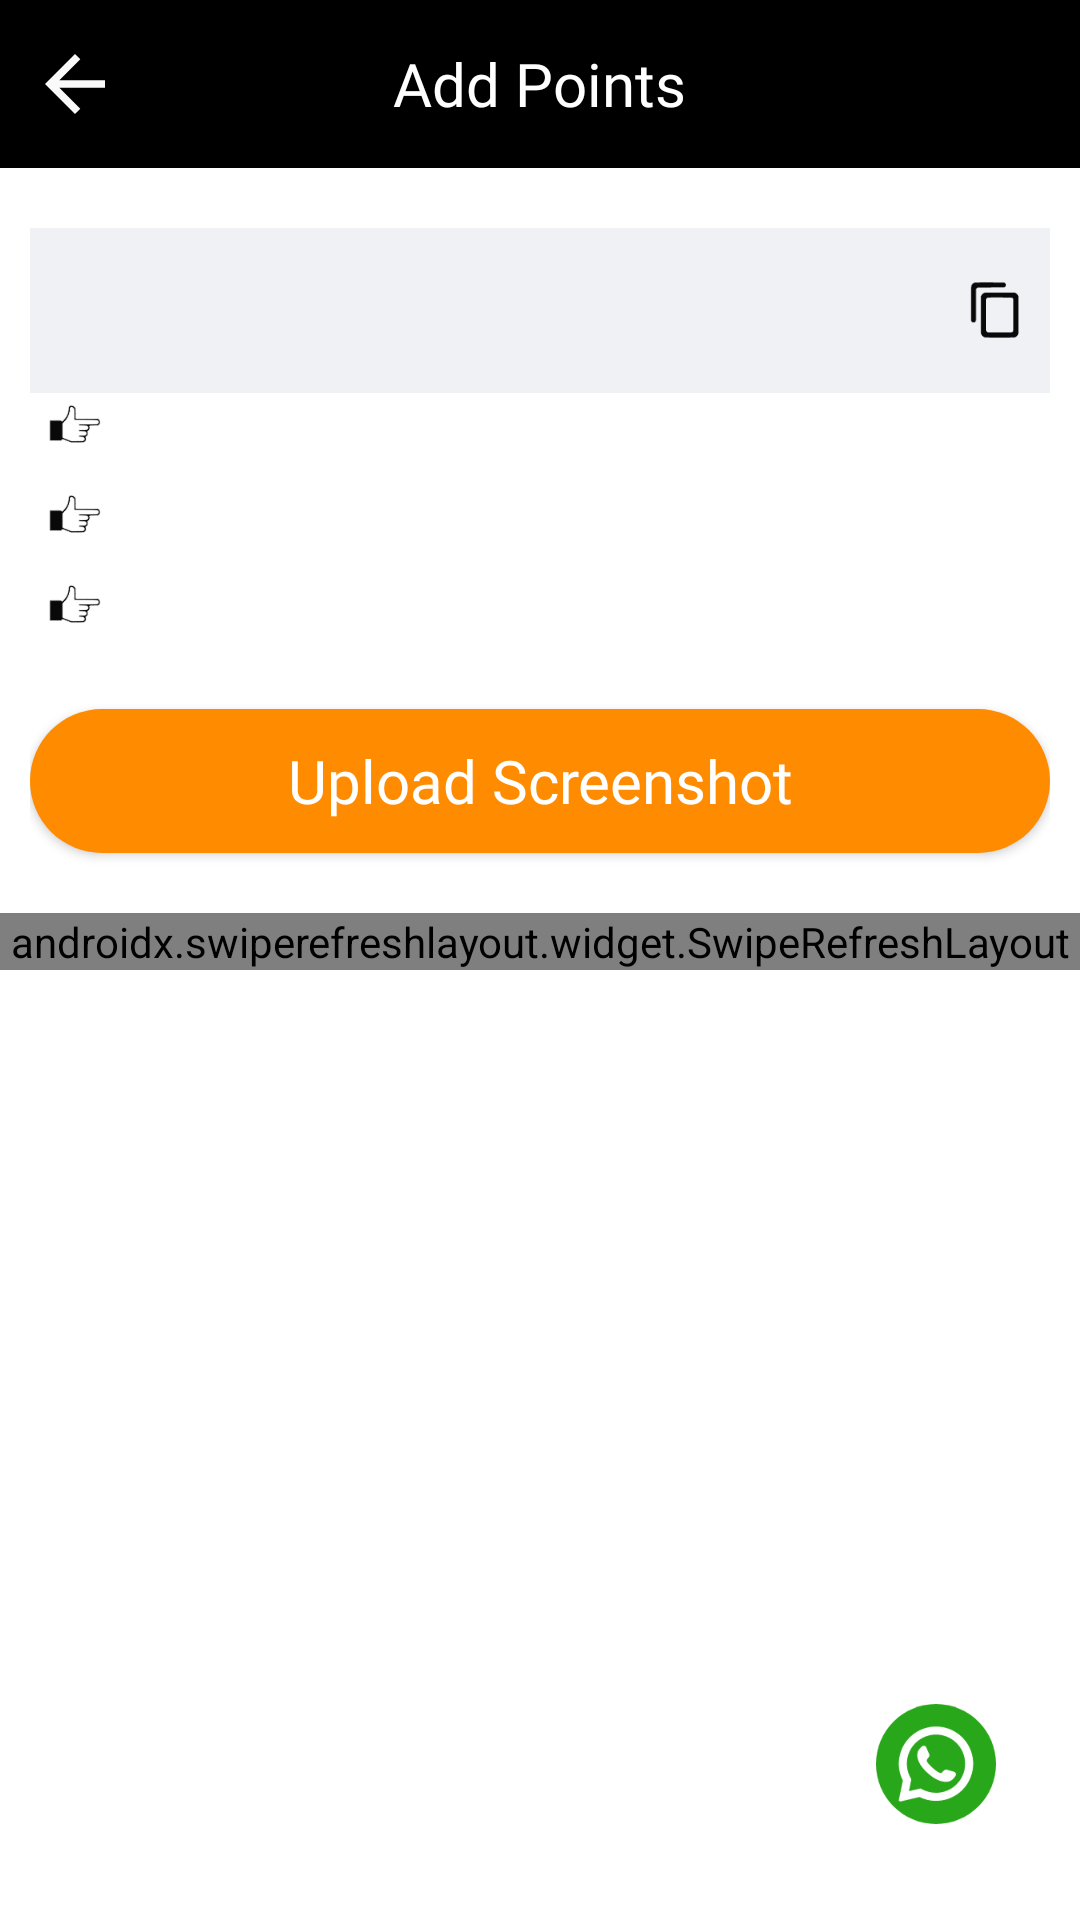

Reconstruct the res/layout file that produces this screen, plus the resources it refers to.
<!-- AndroidManifest.xml: application theme Theme.kalyanlivesatta -->
<!-- res/layout/activity_add_payment_via_qr.xml -->
<?xml version="1.0" encoding="utf-8"?>

<RelativeLayout xmlns:android="http://schemas.android.com/apk/res/android"
    xmlns:tools="http://schemas.android.com/tools"
    android:layout_width="match_parent"
    android:layout_height="match_parent"
   >

    <RelativeLayout
        android:id="@+id/layer1"
        android:layout_width="match_parent"
        android:layout_height="wrap_content">

        <com.google.android.material.appbar.AppBarLayout
            android:id="@+id/myappbar"
            android:layout_width="match_parent"
            android:layout_height="wrap_content">

            <RelativeLayout
                android:layout_width="match_parent"
                android:layout_height="wrap_content">

                <androidx.appcompat.widget.Toolbar
                    android:id="@+id/toolbar"
                    android:layout_width="match_parent"
                    android:layout_height="wrap_content"
                    android:background="@color/black"
                    android:minHeight="?attr/actionBarSize"
                    android:theme="?attr/actionBarTheme" />

                <ImageView
                    android:id="@+id/userbackbut"
                    android:layout_width="30dp"
                    android:layout_height="30dp"
                    android:layout_alignParentStart="true"
                    android:layout_centerVertical="true"
                    android:layout_marginStart="10dp"
                    android:contentDescription="@string/images"
                    android:src="@drawable/ic_baseline_arrow_back" />

                <TextView
                    android:id="@+id/welcometxt"
                    android:layout_width="wrap_content"
                    android:layout_height="wrap_content"
                    android:layout_centerInParent="true"
                    android:layout_marginStart="20dp"
                    android:fontFamily="@font/roboto_medium"
                    android:text="@string/add_points"
                    android:textColor="@color/white"
                    android:textSize="20sp" />

            </RelativeLayout>

        </com.google.android.material.appbar.AppBarLayout>

    </RelativeLayout>

    <RelativeLayout
        android:id="@+id/layer2"
        android:layout_width="match_parent"
        android:layout_height="wrap_content"
        android:layout_below="@id/layer1"
        android:layout_marginTop="10dp">

        <LinearLayout
            android:layout_width="match_parent"
            android:layout_height="wrap_content"
            android:orientation="vertical"
            android:paddingLeft="10dp"
            android:paddingRight="10dp">

            <TextView
                android:id="@+id/addpoint_apppoints"
                android:layout_width="match_parent"
                android:layout_height="55dp"
                android:layout_marginTop="10dp"
                android:background="@drawable/box_frame_offwhite"
                android:drawableEnd="@drawable/copy"
                android:fontFamily="@font/roboto_medium"
                android:gravity="center_vertical"
                android:paddingStart="10dp"
                android:paddingEnd="8dp"
                android:textColor="@color/black"
                android:textColorHint="@color/white"
                android:textIsSelectable="true"
                android:textSize="18dp"
                tools:ignore="RtlSymmetry" />


            <ImageView
                android:layout_marginVertical="@dimen/_10ssp"
                android:id="@+id/qrimage"
                android:layout_width="wrap_content"
                android:layout_height="wrap_content"
                android:layout_gravity="center_horizontal"
                android:adjustViewBounds="true" />


            <TextView
                android:id="@+id/phonepe_note"
                android:layout_width="match_parent"
                android:layout_height="wrap_content"
                android:layout_marginTop="-5dp"
                android:drawableStart="@drawable/ic_hand_direction"
                android:drawablePadding="5dp"
                android:fontFamily="@font/inter_regular"
                android:padding="5dp"
                android:textColor="@color/black"
                tools:ignore="RtlSymmetry"
                android:textSize="@dimen/_11sdp"
                android:visibility="visible" />

            <TextView
                android:id="@+id/phonepe_note1"
                android:layout_width="match_parent"
                android:layout_height="wrap_content"
                android:drawableStart="@drawable/ic_hand_direction"
                android:drawablePadding="5dp"
                android:fontFamily="@font/inter_regular"
                android:padding="5dp"
                android:textColor="@color/black"
                android:textSize="@dimen/_11sdp"
                tools:ignore="RtlSymmetry"
                android:visibility="visible" />

            <TextView
                tools:ignore="RtlSymmetry"
                android:id="@+id/phonepe_note2"
                android:layout_width="match_parent"
                android:layout_height="wrap_content"
                android:drawableStart="@drawable/ic_hand_direction"
                android:drawablePadding="5dp"
                android:fontFamily="@font/inter_regular"
                android:padding="5dp"
                android:textColor="@color/black"
                android:textSize="@dimen/_11sdp"
                android:visibility="visible" />


            <androidx.appcompat.widget.AppCompatButton
                android:id="@+id/user_proceed_Button"
                android:layout_width="match_parent"
                android:layout_height="wrap_content"
                android:layout_gravity="center"
                android:layout_marginTop="20dp"
                android:layout_marginBottom="20dp"
                android:background="@drawable/primary_button_design"
                android:fontFamily="@font/roboto_medium"
                android:text="Upload Screenshot"
                android:textAllCaps="false"
                android:textColor="@color/white"
                android:textSize="20sp"
                android:visibility="visible" />

            <LinearLayout
                android:layout_width="match_parent"
                android:layout_height="wrap_content"
                android:orientation="horizontal"
                android:visibility="gone">

                <RadioGroup
                    android:id="@+id/addpoint_Radiogroup"
                    android:layout_width="match_parent"
                    android:layout_height="wrap_content"
                    android:layout_marginTop="10dp"
                    android:orientation="vertical">

                    <RadioButton
                        android:id="@+id/addpoint_paytm"
                        android:layout_width="wrap_content"
                        android:layout_height="wrap_content"
                        android:backgroundTint="@color/primary"
                        android:fontFamily="@font/roboto_medium"
                        android:text="@string/paytm"
                        android:textColor="@color/black"
                        android:textSize="14sp" />

                    <RadioButton
                        android:id="@+id/addpoint_googlepay"
                        android:layout_width="wrap_content"
                        android:layout_height="wrap_content"
                        android:backgroundTint="@color/primary"
                        android:fontFamily="@font/roboto_medium"
                        android:text="@string/google_pay"
                        android:textColor="@color/black"
                        android:textSize="14sp" />

                    <RadioButton
                        android:id="@+id/addpoint_phonepay"
                        android:layout_width="wrap_content"
                        android:layout_height="wrap_content"
                        android:backgroundTint="@color/primary"
                        android:fontFamily="@font/roboto_medium"
                        android:text="@string/phonepe"
                        android:textColor="@color/black"
                        android:textSize="14sp"
                        android:visibility="visible" />

                    <RadioButton
                        android:id="@+id/addpoint_others"
                        android:layout_width="wrap_content"
                        android:layout_height="wrap_content"
                        android:backgroundTint="@color/primary"
                        android:fontFamily="@font/roboto_medium"
                        android:text="@string/other"
                        android:textColor="@color/black"
                        android:textSize="14sp"
                        android:visibility="visible" />


                </RadioGroup>


            </LinearLayout>



        </LinearLayout>

    </RelativeLayout>

    <RelativeLayout
        android:layout_width="match_parent"
        android:layout_height="wrap_content"
        android:layout_below="@id/layer2">

        <androidx.swiperefreshlayout.widget.SwipeRefreshLayout
            android:id="@+id/addpoint_swiprefresh"
            android:layout_width="match_parent"
            android:layout_height="wrap_content">

            <LinearLayout
                android:layout_width="match_parent"
                android:layout_height="wrap_content"
                android:orientation="vertical">

                <androidx.recyclerview.widget.RecyclerView
                    android:id="@+id/Add_point_recyclerview"
                    android:layout_width="match_parent"
                    android:layout_height="match_parent"
                    android:layout_marginLeft="10dp"
                    android:layout_marginRight="10dp"
                    android:layout_marginBottom="5dp"
                    android:paddingTop="10dp" />

            </LinearLayout>
        </androidx.swiperefreshlayout.widget.SwipeRefreshLayout>


    </RelativeLayout>

    <RelativeLayout
        android:id="@+id/progressbar2"
        android:layout_width="match_parent"
        android:layout_height="match_parent"
        android:layout_centerInParent="true"
        android:background="@color/transparent"
        android:gravity="center"
        android:visibility="gone">

        <include layout="@layout/custom_progress_bar" />
    </RelativeLayout>

    <ImageView
        android:id="@+id/addpoint_whatappbut"
        android:layout_width="56dp"
        android:layout_height="56dp"
        android:layout_alignParentEnd="true"
        android:layout_alignParentBottom="true"
        android:layout_marginTop="30dp"
        android:layout_marginEnd="20dp"
        android:layout_marginBottom="20dp"
        android:src="@drawable/ic_whatsapp_new" />


</RelativeLayout>
<!-- res/layout/custom_progress_bar.xml (included above) -->
<?xml version="1.0" encoding="utf-8"?>

<RelativeLayout
    xmlns:android="http://schemas.android.com/apk/res/android"
    android:layout_width="match_parent"
    xmlns:app="http://schemas.android.com/apk/res-auto"
    android:layout_height="match_parent"
    android:background="@color/transparent">
    <com.tuyenmonkey.mkloader.MKLoader
        android:layout_width="60dp"
        android:background="@color/transparent"
        android:layout_centerInParent="true"
        android:layout_height="60dp"
        app:mk_type="ClassicSpinner"
        app:mk_color="@color/primarydark" />
</RelativeLayout>
<!-- resources referenced by this layout -->
<resources>
  <color name="black">#000000</color>
  <color name="primary">#FEC55F</color>
  <color name="primarydark">#FF8B00</color>
  <color name="transparent">#00FFFFFF</color>
  <color name="white">#FFFFFFFF</color>
  <!-- drawable box_frame_offwhite (drawable) -->
  <shape xmlns:android="http://schemas.android.com/apk/res/android">
      <solid android:color="@color/white_smoke" />
      <corners android:radius="@dimen/_5sdp" />
  </shape>
  <!-- drawable copy (drawable) -->
  <vector xmlns:android="http://schemas.android.com/apk/res/android"
      android:width="20dp"
      android:height="20dp"
      android:viewportWidth="512"
      android:viewportHeight="512">
  
      <path
          android:fillColor="@color/offblack"
          android:pathData="M76.4,22.5c-8.2,1.8 -13.7,4.7 -20.1,10.7 -6.2,5.9 -9.5,11.2 -11.7,18.9 -1.5,4.9 -1.6,19.8 -1.4,151.1l0.3,145.6 3,4.4c8.7,12.3 26.3,12.3 35,-0l3,-4.4 0.5,-134.7 0.5,-134.8 3,-4.8c2.2,-3.6 4.5,-5.7 8.4,-7.7l5.3,-2.8 111.2,-0c105.3,-0 111.3,-0.1 115.1,-1.9 15.8,-7.2 16.7,-29.5 1.5,-38.1l-4.5,-2.5 -121.5,-0.2c-98.2,-0.1 -122.7,0.1 -127.6,1.2z"
          android:strokeColor="#00000000" />
  
      <path
          android:fillColor="@color/offblack"
          android:pathData="M157,109c-11.7,4.3 -21.6,13.7 -26.3,25.2l-2.2,5.3 -0.3,156.4c-0.2,138.7 -0.1,157.1 1.3,162.5 4.1,16.1 17.4,28.5 33.9,31.5 8.3,1.5 240.9,1.5 249.2,-0 12.1,-2.2 22.9,-9.6 29.1,-20 6.7,-11.2 6.3,-1.3 6.3,-171.4 0,-100.2 -0.4,-155.5 -1.1,-158.4 -2.8,-12.4 -11.7,-23.4 -23.5,-29.2l-6.9,-3.4 -127,-0.2c-124.4,-0.2 -127.1,-0.2 -132.5,1.7zM394,152c2.4,1.4 5.8,4.5 7.5,6.8l3,4.4 0.3,133.1c0.2,94 0,134.3 -0.8,137 -1.4,4.9 -6.5,10.6 -11.5,12.8 -3.8,1.8 -9.4,1.9 -104.3,1.9 -88.4,-0 -100.7,-0.2 -104,-1.6 -4.7,-1.9 -8.8,-5.8 -11.3,-10.6 -1.9,-3.7 -1.9,-7.3 -1.7,-138.1l0.3,-134.3 2.7,-4.2c1.6,-2.3 3.9,-4.9 5.3,-5.8 6.8,-4.4 4.7,-4.3 110,-4.1l100,0.2 4.5,2.5z"
          android:strokeColor="#00000000" />
  
  </vector>
  <!-- drawable ic_baseline_arrow_back (drawable) -->
  <vector android:autoMirrored="true"
      android:height="24dp"
      android:tint="#FAFAFA"
      android:viewportHeight="24"
      android:viewportWidth="24"
      android:width="24dp"
      xmlns:android="http://schemas.android.com/apk/res/android">
      <path
          android:fillColor="@android:color/white"
          android:pathData="M20,11H7.83l5.59,-5.59L12,4l-8,8 8,8 1.41,-1.41L7.83,13H20v-2z" />
  </vector>
  <!-- drawable ic_hand_direction: vector/xml drawable (drawable, 2047 chars, omitted) -->
  <!-- drawable ic_whatsapp_new: vector/xml drawable (drawable, 2722 chars, omitted) -->
  <!-- drawable primary_button_design (drawable) -->
  <?xml version="1.0" encoding="utf-8"?>
  
  <shape xmlns:android="http://schemas.android.com/apk/res/android"
      android:shape="rectangle">
      <corners android:radius="50dp" />
      <solid android:color="@color/primarydark" />
  </shape>
  <string name="add_points">Add Points</string>
  <string name="google_pay">Google Pay</string>
  <string name="images">Image</string>
  <string name="other">Other</string>
  <string name="paytm">Paytm</string>
  <string name="phonepe">PhonePe</string>
  <style name="Theme.kalyanlivesatta" parent="Theme.MaterialComponents.DayNight.DarkActionBar">
          
          
          <item name="colorPrimary">@color/purple_500</item>
          <item name="colorPrimaryVariant">@color/primary</item>
          <item name="colorOnPrimary">@color/primary</item>
  
          
          <item name="colorSecondary">@color/primary</item>
          <item name="colorSecondaryVariant">@color/primary</item>
          <item name="colorOnSecondary">@color/primary</item>
          
          <item name="android:statusBarColor">@color/primarydark</item>
          <item name="android:forceDarkAllowed" tools:targetApi="q">false</item>
  
          
      </style>
  <color name="white_smoke">#EFF1F5</color>
  <color name="offblack">#090909</color>
  <color name="purple_500">#FF6200EE</color>
</resources>
